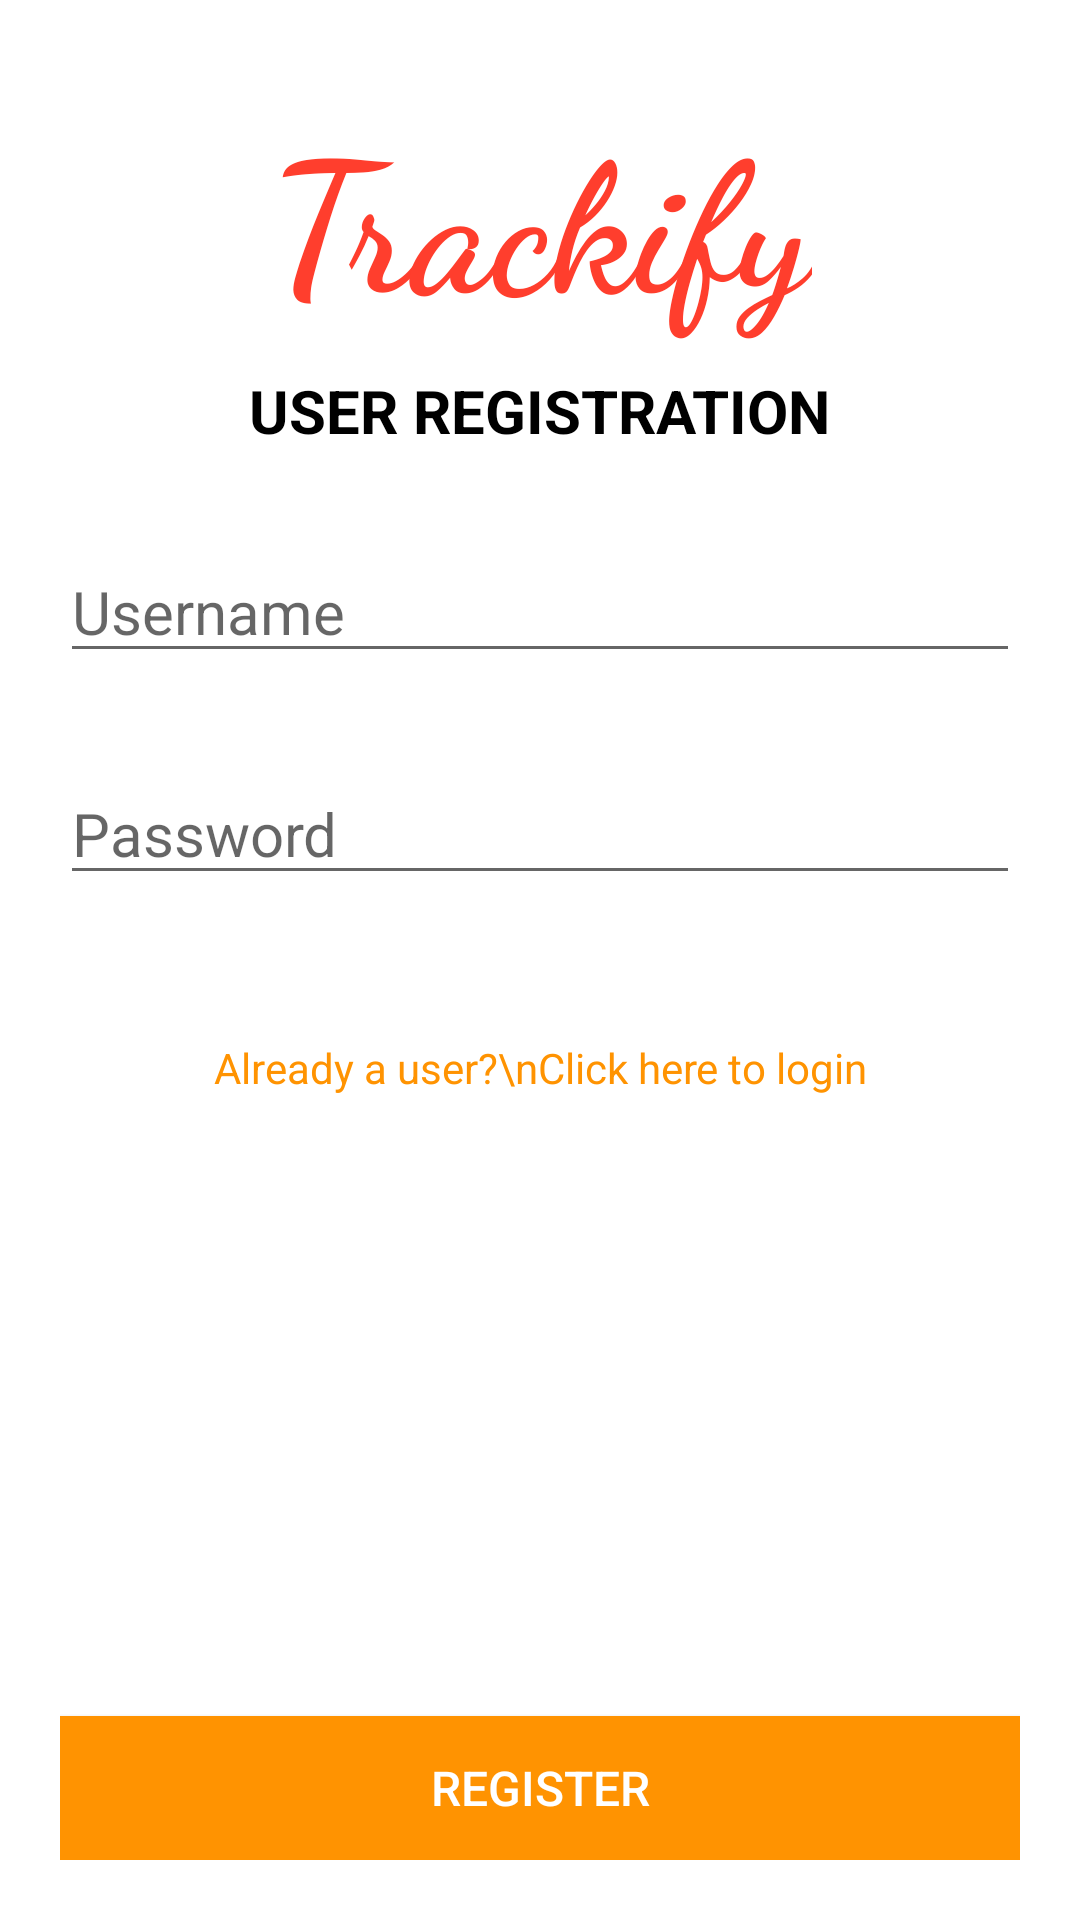

Here is an Android app screen rendered from its layout file. Give the layout XML and the strings, colors and styles it references.
<!-- AndroidManifest.xml: application theme AppTheme -->
<!-- res/layout/activity_register.xml -->
<?xml version="1.0" encoding="utf-8"?>
<androidx.constraintlayout.widget.ConstraintLayout xmlns:android="http://schemas.android.com/apk/res/android"
    xmlns:app="http://schemas.android.com/apk/res-auto"
    xmlns:tools="http://schemas.android.com/tools"
    android:layout_width="match_parent"
    android:layout_height="match_parent"
    android:padding="20dp"
    android:background="@color/colorWhite"
    tools:context=".RegisterActivity">

    <TextView
        android:id="@+id/tvTitle"
        android:layout_width="wrap_content"
        android:layout_height="wrap_content"
        android:fontFamily="cursive"
        android:padding="10dp"
        android:text="@string/Trackify"
        android:textColor="@color/colorPrimaryDark"
        android:textSize="60sp"
        android:textStyle="bold"
        app:layout_constraintEnd_toEndOf="parent"
        app:layout_constraintStart_toStartOf="parent"
        app:layout_constraintTop_toTopOf="parent" />

    <TextView
        android:id="@+id/tvSubtitle"
        android:layout_width="wrap_content"
        android:layout_height="wrap_content"
        android:text="USER REGISTRATION"
        android:textColor="#000"
        android:textSize="20sp"
        android:textStyle="bold"
        app:layout_constraintEnd_toEndOf="parent"
        app:layout_constraintHorizontal_bias="0.5"
        app:layout_constraintStart_toStartOf="parent"
        app:layout_constraintTop_toBottomOf="@+id/tvTitle" />

    <EditText
        android:id="@+id/etRUserName"
        android:layout_width="match_parent"
        android:layout_height="wrap_content"
        android:layout_marginTop="30dp"
        android:ems="10"
        android:hint="Username"
        android:inputType="text"
        android:textSize="20sp"
        app:layout_constraintEnd_toEndOf="parent"
        app:layout_constraintHorizontal_bias="0.5"
        app:layout_constraintStart_toStartOf="parent"
        app:layout_constraintTop_toBottomOf="@+id/tvSubtitle" />

    <EditText
        android:id="@+id/etRPassword"
        android:layout_width="match_parent"
        android:layout_height="wrap_content"
        android:layout_marginTop="30dp"
        android:ems="10"
        android:hint="Password"
        android:inputType="textPassword"
        android:textSize="20sp"
        app:layout_constraintEnd_toEndOf="parent"
        app:layout_constraintHorizontal_bias="1.0"
        app:layout_constraintStart_toStartOf="parent"
        app:layout_constraintTop_toBottomOf="@+id/etRUserName" />

    <Button
        android:id="@+id/btnRegister"
        android:layout_width="match_parent"
        android:layout_height="wrap_content"
        android:background="@color/colorPrimary"
        android:text="REGISTER"
        android:textColor="@android:color/background_light"
        android:textSize="16sp"
        app:layout_constraintBottom_toBottomOf="parent"
        app:layout_constraintEnd_toEndOf="parent"
        app:layout_constraintHorizontal_bias="0.5"
        app:layout_constraintStart_toStartOf="parent" />

    <TextView
        android:id="@+id/tvLoginLink"
        android:layout_width="wrap_content"
        android:layout_height="wrap_content"
        android:layout_marginTop="48dp"
        android:gravity="center"
        android:text="Already a user?\nClick here to login"
        android:textColor="@color/colorPrimary"
        app:layout_constraintEnd_toEndOf="parent"
        app:layout_constraintHorizontal_bias="0.5"
        app:layout_constraintStart_toStartOf="parent"
        app:layout_constraintTop_toBottomOf="@+id/etRPassword" />

</androidx.constraintlayout.widget.ConstraintLayout>
<!-- resources referenced by this layout -->
<resources>
  <color name="colorPrimary">#FF9301</color>
  <color name="colorPrimaryDark">#FF3E2D</color>
  <color name="colorWhite">#FFFFFF</color>
  <string name="Trackify">Trackify</string>
  <style name="AppTheme" parent="Theme.AppCompat.Light.NoActionBar">
           Customize your theme here.
          <item name="colorPrimary">@color/colorPrimary</item>
          <item name="colorPrimaryDark">@color/colorPrimaryDark</item>
          <item name="colorAccent">@color/colorWhite</item>
          <item name="windowNoTitle">true</item>
          <item name="windowActionBar">false</item>
      </style>
</resources>
